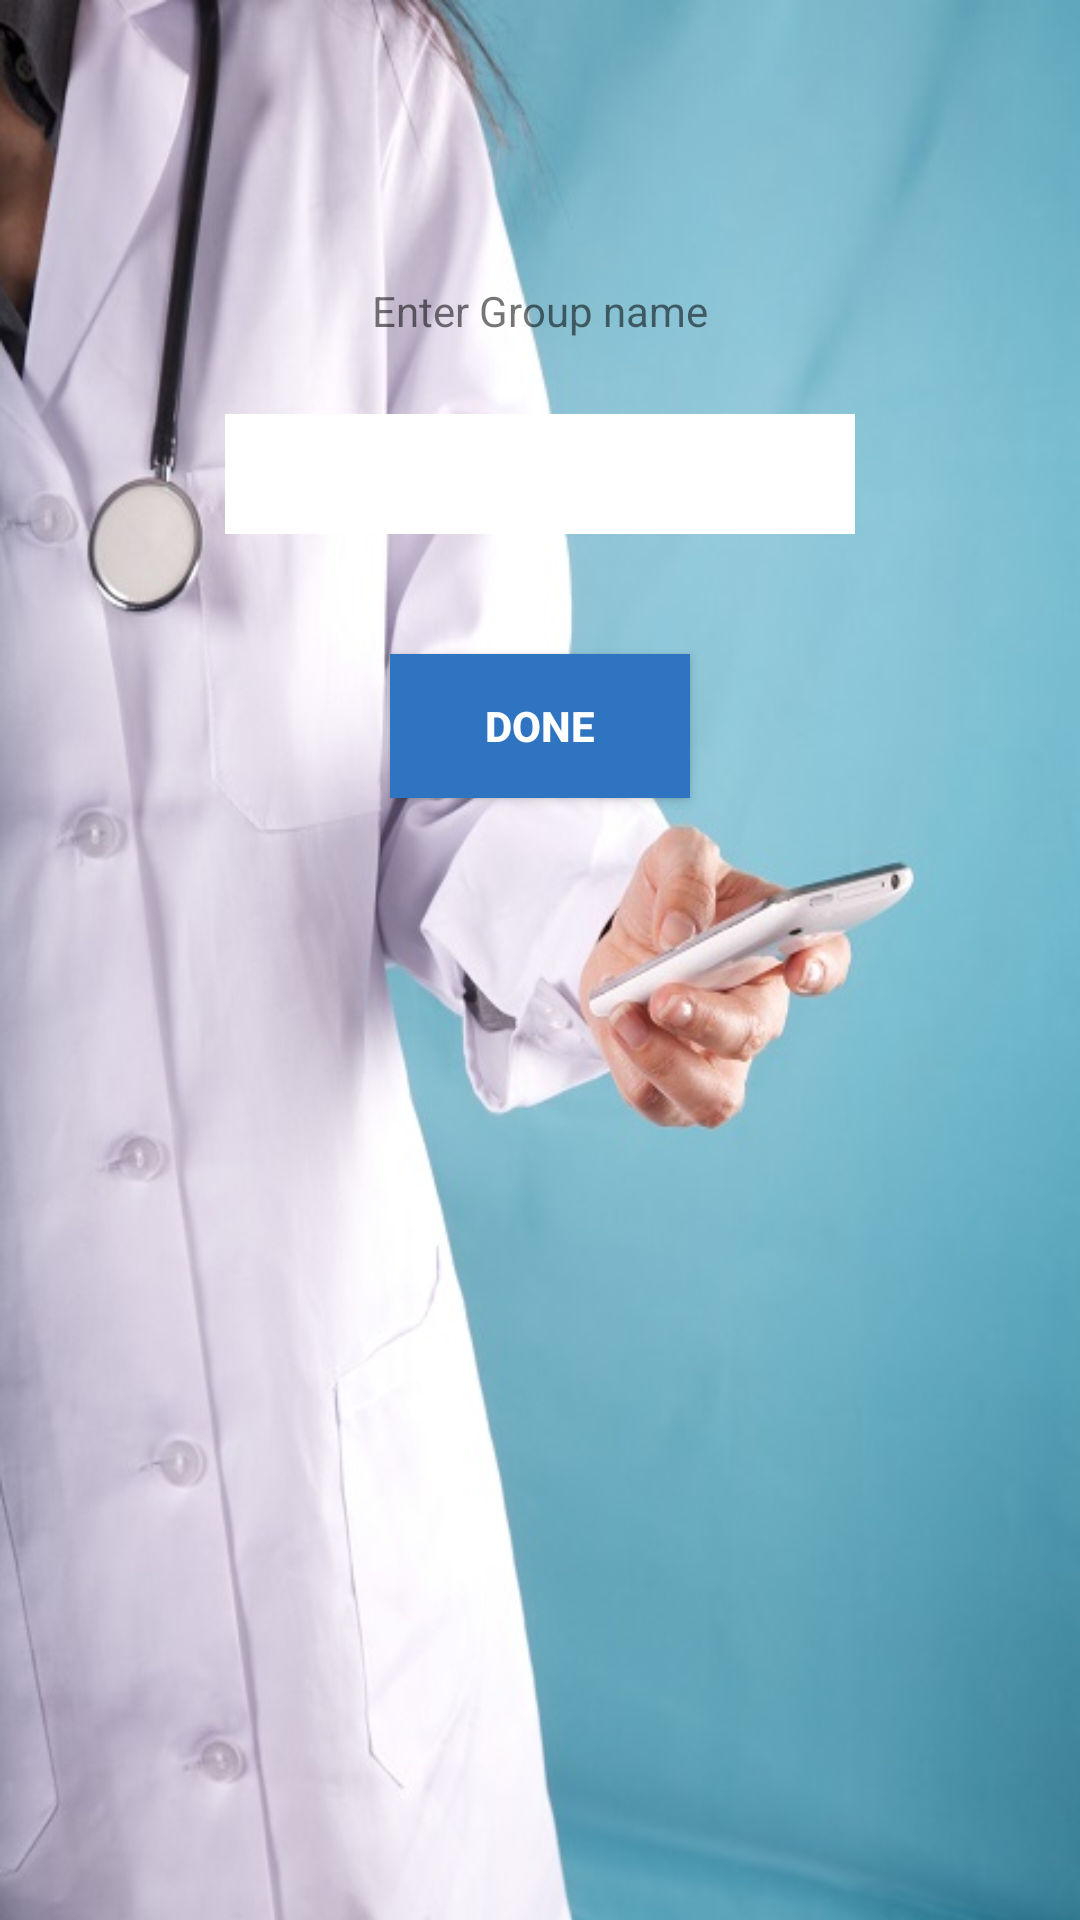

Here is an Android app screen rendered from its layout file. Give the layout XML and the strings, colors and styles it references.
<!-- AndroidManifest.xml: application theme AppTheme -->
<!-- res/layout/group_name_dialog.xml -->
<?xml version="1.0" encoding="utf-8"?>
<RelativeLayout xmlns:android="http://schemas.android.com/apk/res/android"
    android:layout_width="match_parent"
    android:layout_height="match_parent"
    android:orientation="vertical"
    
    android:background="@drawable/dr" >

    <TextView
        android:id="@+id/textView1"
        android:layout_width="wrap_content"
        android:layout_height="wrap_content"
        android:layout_alignParentTop="true"
        android:layout_centerHorizontal="true"
        android:layout_marginTop="94dp"
        android:text="Enter Group name" />

    <EditText
        android:id="@+id/new_group_name"
        android:layout_width="wrap_content"
        android:layout_height="40dp"
        android:layout_below="@+id/textView1"
        android:layout_centerHorizontal="true"
        android:background="#ffffff"
        android:gravity="center"
        android:layout_marginTop="25dp"
        android:ems="10" >

    </EditText>

    <Button
        android:id="@+id/done"
        android:layout_width="100dp"
        android:layout_height="wrap_content"
        android:layout_below="@+id/new_group_name"
        android:layout_centerHorizontal="true"
        android:layout_marginTop="40dp"
        android:background="#2F74C1"
        android:text="Done"
        android:textColor="#ffffff"
        android:textStyle="bold" />

</RelativeLayout>


<!-- resources referenced by this layout -->
<resources>
  <!-- drawable dr: jpg bitmap (drawable-hdpi, 57554 bytes) -->
  <style name="AppTheme" parent="AppBaseTheme">
          
      </style>
  <style name="AppBaseTheme" parent="Theme.AppCompat.Light">
          
      </style>
</resources>
